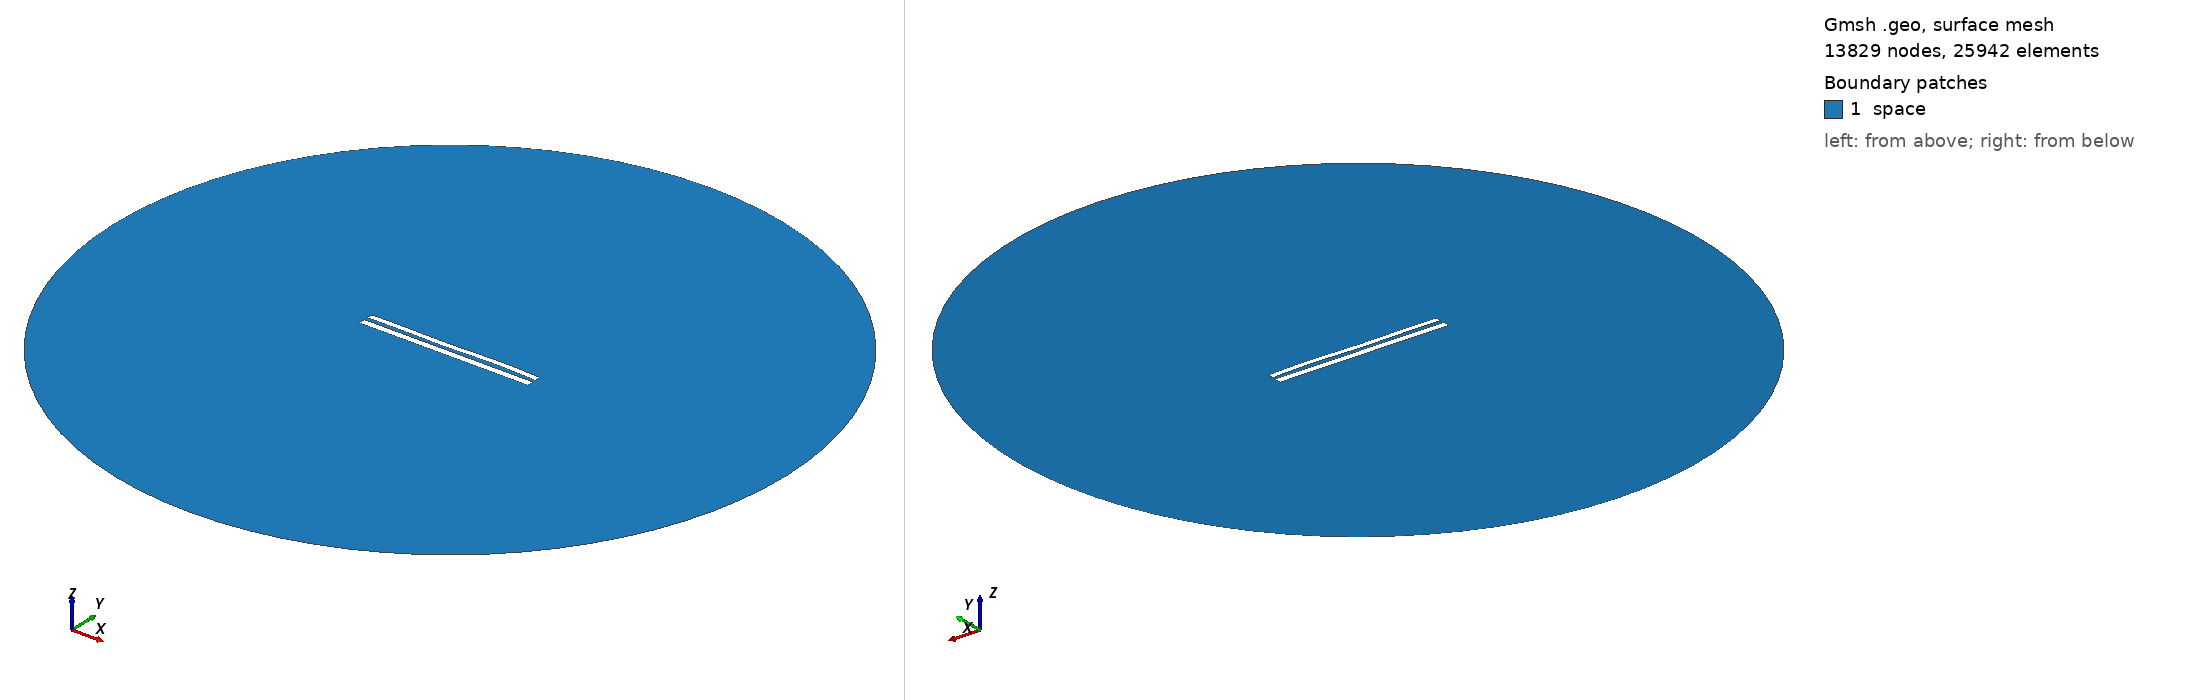

Gmsh geometry script, surface-meshed: 13829 nodes, 25942 surface elements. Boundary patches (legend numbers): 1 space. Left view from above one corner, right view from below the opposite corner. Legend entries are the model's physical surfaces. The drawing asked Gmsh for element sizes between 1% and 20% of the model's largest extent; the script's own settings can give other sizes.

=== 8555.geo (drawn) ===
//---------------------------------------
// Geometry kernel
//---------------------------------------

SetFactory("OpenCASCADE");



//---------------------------------------
// Parameters of the geometry
//---------------------------------------

// Overetch of the upper plate
overetch = 0.25;

// Distance between the plates
distance = 2.25;

// Discretization over the x axis (for the deformation)
nx = 50; 

// Length of the plate
L = 100 - overetch; 

// Number of modes
n = 4; 

// 1st mode coefficient
coeff(1) = 0.07499999999999998;
beta(1) = 0.596864 * 3.1415926535 / L;

// 2nd mode coefficient
coeff(2) = 0.0;
beta(2) = 1.49418 * 3.1415926535 / L;

// 3rd mode coefficient
coeff(3) = -0.15;
beta(3) = 2.50025 * 3.1415926535 / L;

// 4th mode coefficient
coeff(4) = 0.15;
beta(4) = 3.49999 * 3.1415926535 / L;



//---------------------------------------
// Upper plate (deformed rectangle)
//---------------------------------------

// Coordiantes of the upper plate
xmin = -50;
xmax = 50 - overetch;

// Height of the upper plate
yheight = 4 - 2 * overetch;

// Indexes of the points
UpperID[] = {};
LowerID[] = {};
LeftID[] = {};
RightID[] = {};

// Point index
p = 1;

// Horizontal edges
For i In {1:nx}
    x = xmin + (i-1)*(xmax - xmin)/(nx-1);

    y_bottom = distance / 2 + overetch;
    For j In {1:n}
        C = (Cosh(beta(j)*L) + Cos(beta(j)*L)) / (Sinh(beta(j)*L) + Sin(beta(j)*L));
        y_bottom  = y_bottom + coeff(j) * (Cosh(beta(j)*(x+50)) - Cos(beta(j)*(x+50)) - C * (Sinh(beta(j)*(x+50)) - Sin(beta(j)*(x+50))));
    EndFor

    y_top = y_bottom + yheight;

    Point(p) = {x, y_top, 0, 1.0};
    UpperID[i] = p;
    p = p + 1;

    Point(p) = {x, y_bottom, 0, 1.0};
    LowerID[i] = p;
    p = p + 1;
EndFor

// Create point lists
UpperPts[] = {}; LowerPts[] = {};
For i In {1:nx}
  UpperPts[] += {UpperID[i]};
  LowerPts[] += {LowerID[i]};
EndFor

// Build splines
Spline(1) = {UpperPts[]};
Spline(2) = {LowerPts[]};
Line(3) = {LowerPts[nx-1], UpperPts[nx-1]};
Line(4) = {LowerPts[0], UpperPts[0]};

// Build the plane surface
Curve Loop(1) = {2, 3, -1, -4};
Plane Surface(1) = {1};



//---------------------------------------
// Lower plate (rectangle)
//---------------------------------------

// Vertices
Point(1001) = {-50, -1, 0, 1.0};
Point(1002) = { 50, -1, 0, 1.0};
Point(1003) = { 50,  -5, 0, 1.0};
Point(1004) = {-50,  -5, 0, 1.0};

// Edges
Line(5) = {1001, 1002};
Line(6) = {1002, 1003};
Line(7) = {1003, 1004};
Line(8) = {1004, 1001};

// Plane surface
Line Loop(2) = {5, 6, 7, 8};
Plane Surface(2) = {2}; 



//---------------------------------------
// Outer (fictious) boundary
//---------------------------------------

// Points
Point(1005) = {0, 0, 0};       // Center
Point(1006) = {200, 0, 0};     // Start point
Point(1007) = {0, 200, 0};     // 90 degrees
Point(1008) = {-200, 0, 0};    // 180 degrees
Point(1009) = {0, -200, 0};    // 270 degrees

// Circle arcs (each needs start, center, end)
Circle(9) = {1006, 1005, 1007};
Circle(10) = {1007, 1005, 1008};
Circle(11) = {1008, 1005, 1009};
Circle(12) = {1009, 1005, 1006};

// Plane surface for the entire domain
Curve Loop(3) = {9, 10, 11, 12};
Surface(3) = {3};

// Subtract the plates from the whole domain to obtain the actual domain where we want to solve the equations
BooleanDifference{ Surface{3}; Delete; }{ Surface{1}; Surface{2}; Delete; }




//---------------------------------------
// Transfinite Lines/Curves
//---------------------------------------

// Set the number of points on the boundaries
r = 7;

// Plates
Transfinite Curve {1, 2} = 50*r Using Progression 1;
Transfinite Curve {3, 4} = 2*r Using Progression 1;
Transfinite Line {5, 7} = 50*r Using Progression 1;
Transfinite Line {6, 8} = 2*r Using Progression 1;

// Outer boundary
Transfinite Line {9, 10, 11, 12} = 20 Using Progression 1;



//---------------------------------------
// Physical groups
//---------------------------------------                

// Physical curves (boundaries)
Physical Line("force_segment", 10) = {2};
Physical Line("upper_plate", 11) = {1, 3, 4};
Physical Line("lower_plate", 12) = {5, 6, 7, 8};
Physical Line("boundary", 20) = {9, 10, 11, 12};

// Physical Surfaces
Physical Surface("space", 30) = {3};



//---------------------------------------
// 6. Generate the Mesh
//---------------------------------------

// 2D mesh generation
Mesh 2;
